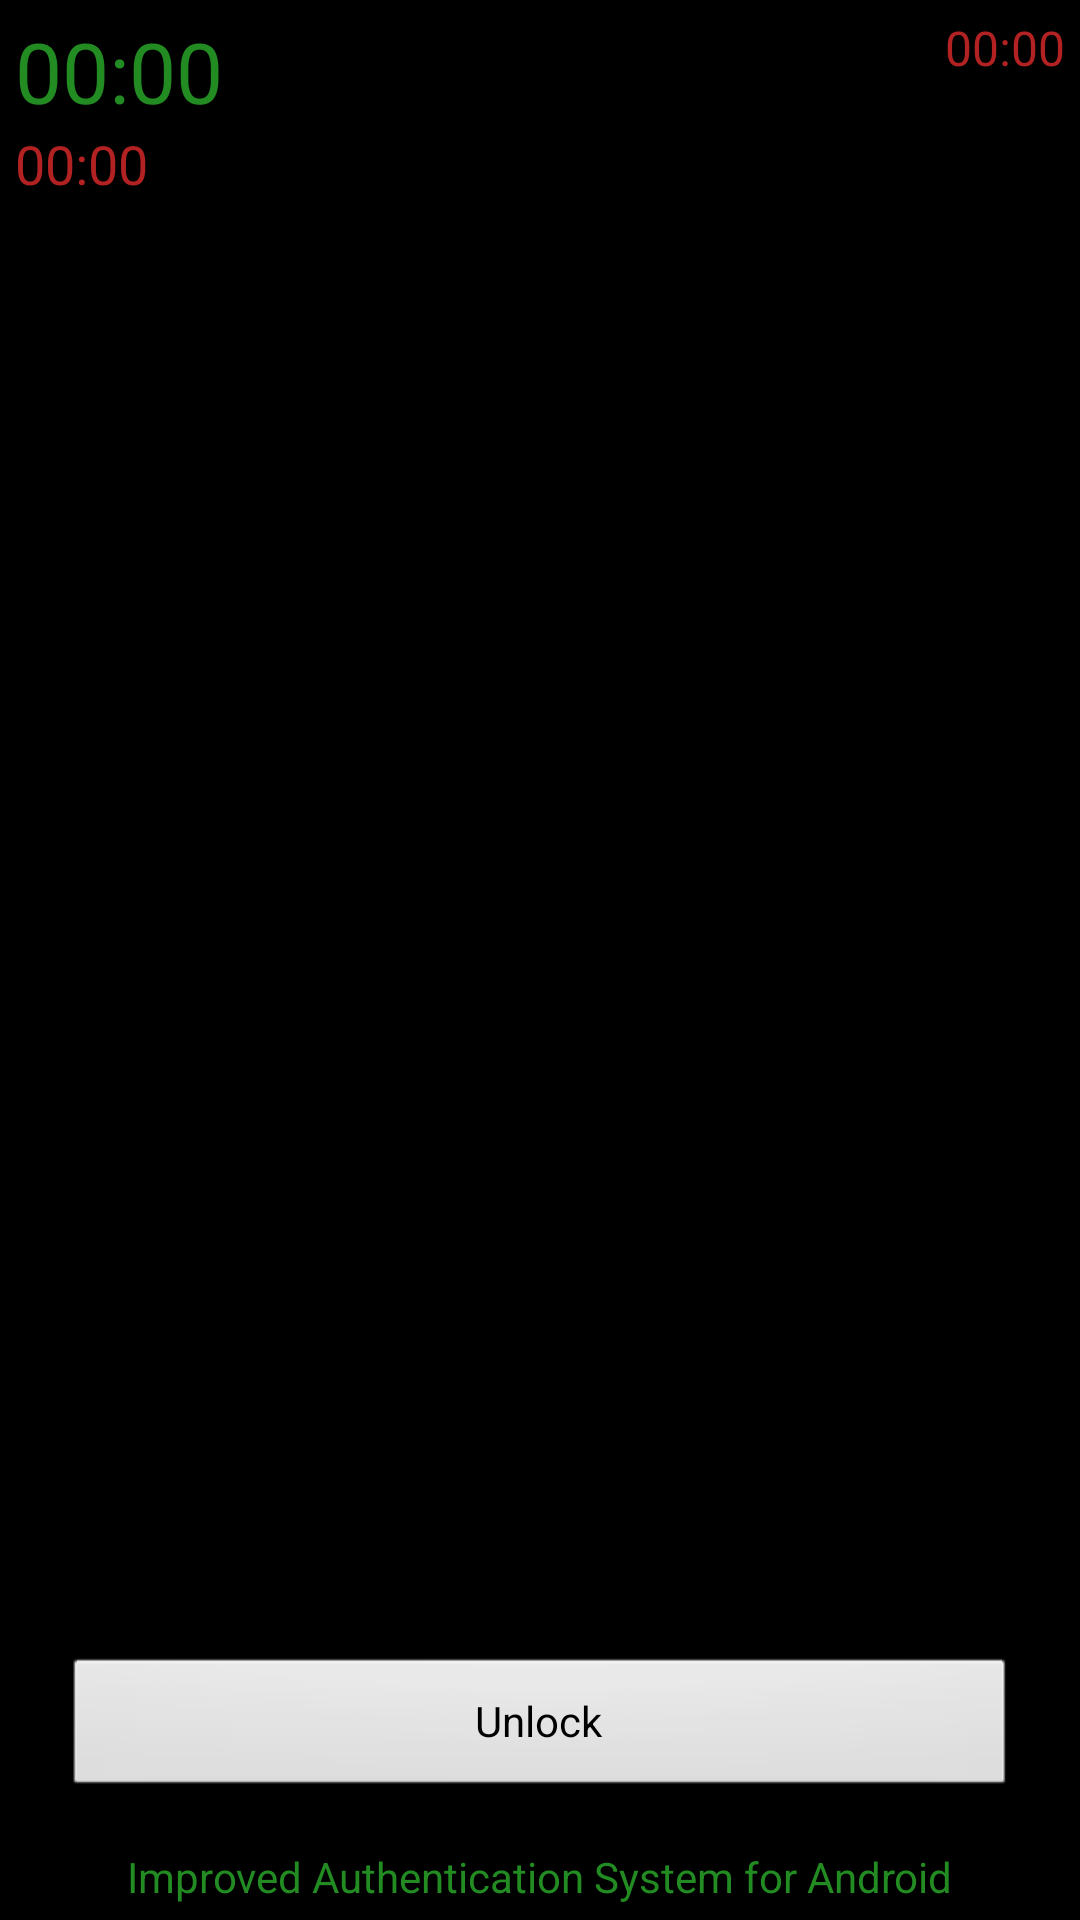

Android layout source for this screen:
<!-- AndroidManifest.xml: activity theme android:Theme.Black.NoTitleBar.Fullscreen -->
<!-- res/layout/activity_lockscreen.xml -->
<RelativeLayout xmlns:android="http://schemas.android.com/apk/res/android"
    xmlns:tools="http://schemas.android.com/tools"
    android:layout_width="match_parent"
    android:layout_height="match_parent"
    android:padding="5dp" >

    <Button
        android:id="@+id/btn_unlock"
        android:layout_width="match_parent"
        android:layout_height="wrap_content"
        android:layout_above="@+id/txtSc"
        android:layout_margin="16dp"
        android:textAllCaps="false"
        android:text="@string/unlock_btn_txt"
        android:onClick="onUnlock" />

    <LinearLayout
        android:layout_width="match_parent"
        android:layout_height="wrap_content"
        android:layout_centerInParent="true"
        android:gravity="center"
        android:orientation="vertical" >

        <LinearLayout
            android:layout_width="wrap_content"
            android:layout_height="wrap_content"
            android:gravity="center"
            android:orientation="horizontal" >

            <ImageView
                android:id="@+id/imgOne"
                android:layout_width="64dp"
                android:layout_height="64dp"
                android:padding="10dp"
                android:onClick="onCircleClick"
                android:src="@drawable/def"
                android:tag="zero" />

            <ImageView
                android:id="@+id/imgTwo"
                android:layout_width="64dp"
                android:layout_height="64dp"
                android:padding="10dp"
                android:onClick="onCircleClick"
                android:src="@drawable/def"
                android:tag="zero" />
        </LinearLayout>

        <LinearLayout
            android:layout_width="wrap_content"
            android:layout_height="wrap_content"
            android:gravity="center"
            android:orientation="horizontal" >

            <ImageView
                android:id="@+id/imgThree"
                android:layout_width="64dp"
                android:layout_height="64dp"
                android:padding="10dp"
                android:onClick="onCircleClick"
                android:src="@drawable/def"
                android:tag="zero" />

            <View
                android:layout_width="64dp"
                android:layout_height="64dp"
                android:padding="10dp" />

            <ImageView
                android:id="@+id/imgFour"
                android:layout_width="64dp"
                android:layout_height="64dp"
                android:padding="10dp"
                android:onClick="onCircleClick"
                android:src="@drawable/def"
                android:tag="zero" />
        </LinearLayout>

        <LinearLayout
            android:layout_width="wrap_content"
            android:layout_height="wrap_content"
            android:gravity="center"
            android:orientation="horizontal" >

            <ImageView
                android:id="@+id/imgFive"
                android:layout_width="64dp"
                android:layout_height="64dp"
                android:padding="10dp"
                android:onClick="onCircleClick"
                android:src="@drawable/def"
                android:tag="zero" />

            <ImageView
                android:id="@+id/imgSix"
                android:layout_width="64dp"
                android:layout_height="64dp"
                android:padding="10dp"
                android:onClick="onCircleClick"
                android:src="@drawable/def"
                android:tag="zero" />
        </LinearLayout>
    </LinearLayout>

    <TextView
        android:id="@+id/txtTime"
        android:layout_width="wrap_content"
        android:layout_height="wrap_content"
        android:layout_alignParentTop="true"
        android:text="00:00"
        android:textSize="28sp"
        android:textColor="#ff228b22" />

    <TextView
        android:id="@+id/txtDate"
        android:layout_width="wrap_content"
        android:layout_height="wrap_content"
        android:layout_below="@+id/txtTime"
        android:text="00:00"
        android:textSize="18sp"
        android:textColor="#ffb22222" />

    <TextView
        android:id="@+id/txtCrr"
        android:layout_width="wrap_content"
        android:layout_height="wrap_content"
        android:layout_alignParentTop="true"
        android:layout_alignParentRight="true"
        android:text="00:00"
        android:textSize="16sp"
        android:textColor="#ffb22222" />
    
    <TextView
        android:id="@+id/txtSc"
        android:text="@string/unlock_page_footer_txt"
        android:singleLine="true" 
        android:ellipsize="marquee" 
        android:marqueeRepeatLimit="marquee_forever" 
        android:focusable="true" 
        android:focusableInTouchMode="true" 
        android:scrollHorizontally="true" 
        android:layout_width="wrap_content" 
        android:layout_height="wrap_content"
        android:layout_alignParentBottom="true"
        android:layout_centerHorizontal="true"
		android:textColor="#ff228b22"/>
</RelativeLayout>
<!-- resources referenced by this layout -->
<resources>
  <string name="unlock_btn_txt">Unlock</string>
  <string name="unlock_page_footer_txt">Improved Authentication System for Android</string>
</resources>
